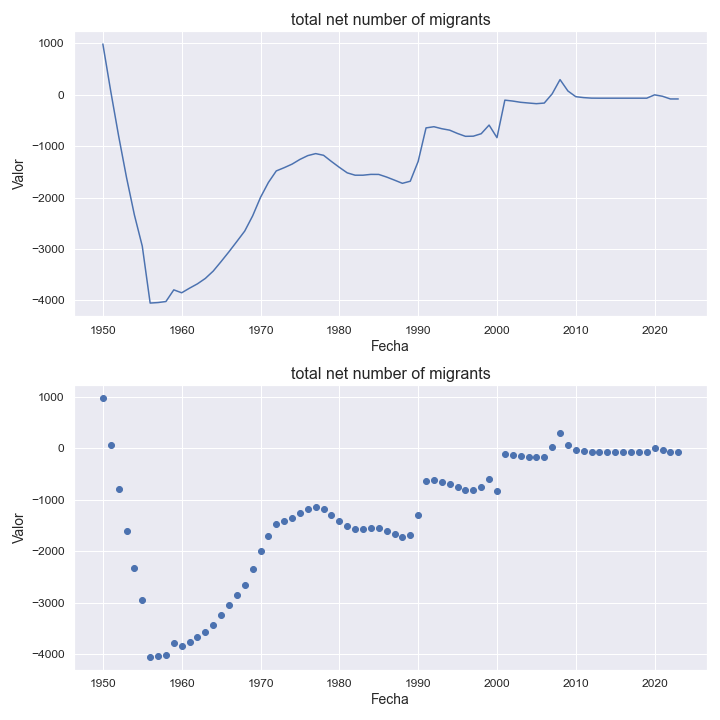

Source data for this figure (header and first rows):
indicatorshortname, locationid, location, iso2, timeid, time, value
total net number of migrants, 52, barbados, bb, 1, 1950, 989.0
total net number of migrants, 52, barbados, bb, 2, 1951, 70.0
total net number of migrants, 52, barbados, bb, 3, 1952, -799.0
total net number of migrants, 52, barbados, bb, 4, 1953, -1606
total net number of migrants, 52, barbados, bb, 5, 1954, -2335
total net number of migrants, 52, barbados, bb, 6, 1955, -2943
total net number of migrants, 52, barbados, bb, 7, 1956, -4050
total net number of migrants, 52, barbados, bb, 8, 1957, -4040
total net number of migrants, 52, barbados, bb, 9, 1958, -4020
total net number of migrants, 52, barbados, bb, 10, 1959, -3793
total net number of migrants, 52, barbados, bb, 11, 1960, -3850
total net number of migrants, 52, barbados, bb, 12, 1961, -3760
total net number of migrants, 52, barbados, bb, 13, 1962, -3676
total net number of migrants, 52, barbados, bb, 14, 1963, -3571
total net number of migrants, 52, barbados, bb, 15, 1964, -3428
total net number of migrants, 52, barbados, bb, 16, 1965, -3243
total net number of migrants, 52, barbados, bb, 17, 1966, -3052
total net number of migrants, 52, barbados, bb, 18, 1967, -2852
total net number of migrants, 52, barbados, bb, 19, 1968, -2649
total net number of migrants, 52, barbados, bb, 20, 1969, -2355
total net number of migrants, 52, barbados, bb, 21, 1970, -1995
total net number of migrants, 52, barbados, bb, 22, 1971, -1705
total net number of migrants, 52, barbados, bb, 23, 1972, -1480
total net number of migrants, 52, barbados, bb, 24, 1973, -1417
total net number of migrants, 52, barbados, bb, 25, 1974, -1348
total net number of migrants, 52, barbados, bb, 26, 1975, -1256
total net number of migrants, 52, barbados, bb, 27, 1976, -1182
total net number of migrants, 52, barbados, bb, 28, 1977, -1143
total net number of migrants, 52, barbados, bb, 29, 1978, -1176
total net number of migrants, 52, barbados, bb, 30, 1979, -1296
total net number of migrants, 52, barbados, bb, 31, 1980, -1410
total net number of migrants, 52, barbados, bb, 32, 1981, -1517
total net number of migrants, 52, barbados, bb, 33, 1982, -1563
total net number of migrants, 52, barbados, bb, 34, 1983, -1563
total net number of migrants, 52, barbados, bb, 35, 1984, -1547
total net number of migrants, 52, barbados, bb, 36, 1985, -1548
total net number of migrants, 52, barbados, bb, 37, 1986, -1599
total net number of migrants, 52, barbados, bb, 38, 1987, -1659
total net number of migrants, 52, barbados, bb, 39, 1988, -1721
total net number of migrants, 52, barbados, bb, 40, 1989, -1680
total net number of migrants, 52, barbados, bb, 41, 1990, -1295
total net number of migrants, 52, barbados, bb, 42, 1991, -643.0
total net number of migrants, 52, barbados, bb, 43, 1992, -620.0
total net number of migrants, 52, barbados, bb, 44, 1993, -659.0
total net number of migrants, 52, barbados, bb, 45, 1994, -687.0
total net number of migrants, 52, barbados, bb, 46, 1995, -752.0
total net number of migrants, 52, barbados, bb, 47, 1996, -807.0
total net number of migrants, 52, barbados, bb, 48, 1997, -804.0
total net number of migrants, 52, barbados, bb, 49, 1998, -756.0
total net number of migrants, 52, barbados, bb, 50, 1999, -588.0
total net number of migrants, 52, barbados, bb, 51, 2000, -833.0
total net number of migrants, 52, barbados, bb, 52, 2001, -103.0
total net number of migrants, 52, barbados, bb, 53, 2002, -121.0
total net number of migrants, 52, barbados, bb, 54, 2003, -145.0
total net number of migrants, 52, barbados, bb, 55, 2004, -159.0
total net number of migrants, 52, barbados, bb, 56, 2005, -172.0
total net number of migrants, 52, barbados, bb, 57, 2006, -160.0
total net number of migrants, 52, barbados, bb, 58, 2007, 19.0
total net number of migrants, 52, barbados, bb, 59, 2008, 296.0
total net number of migrants, 52, barbados, bb, 60, 2009, 75.0
... 14 more rows
